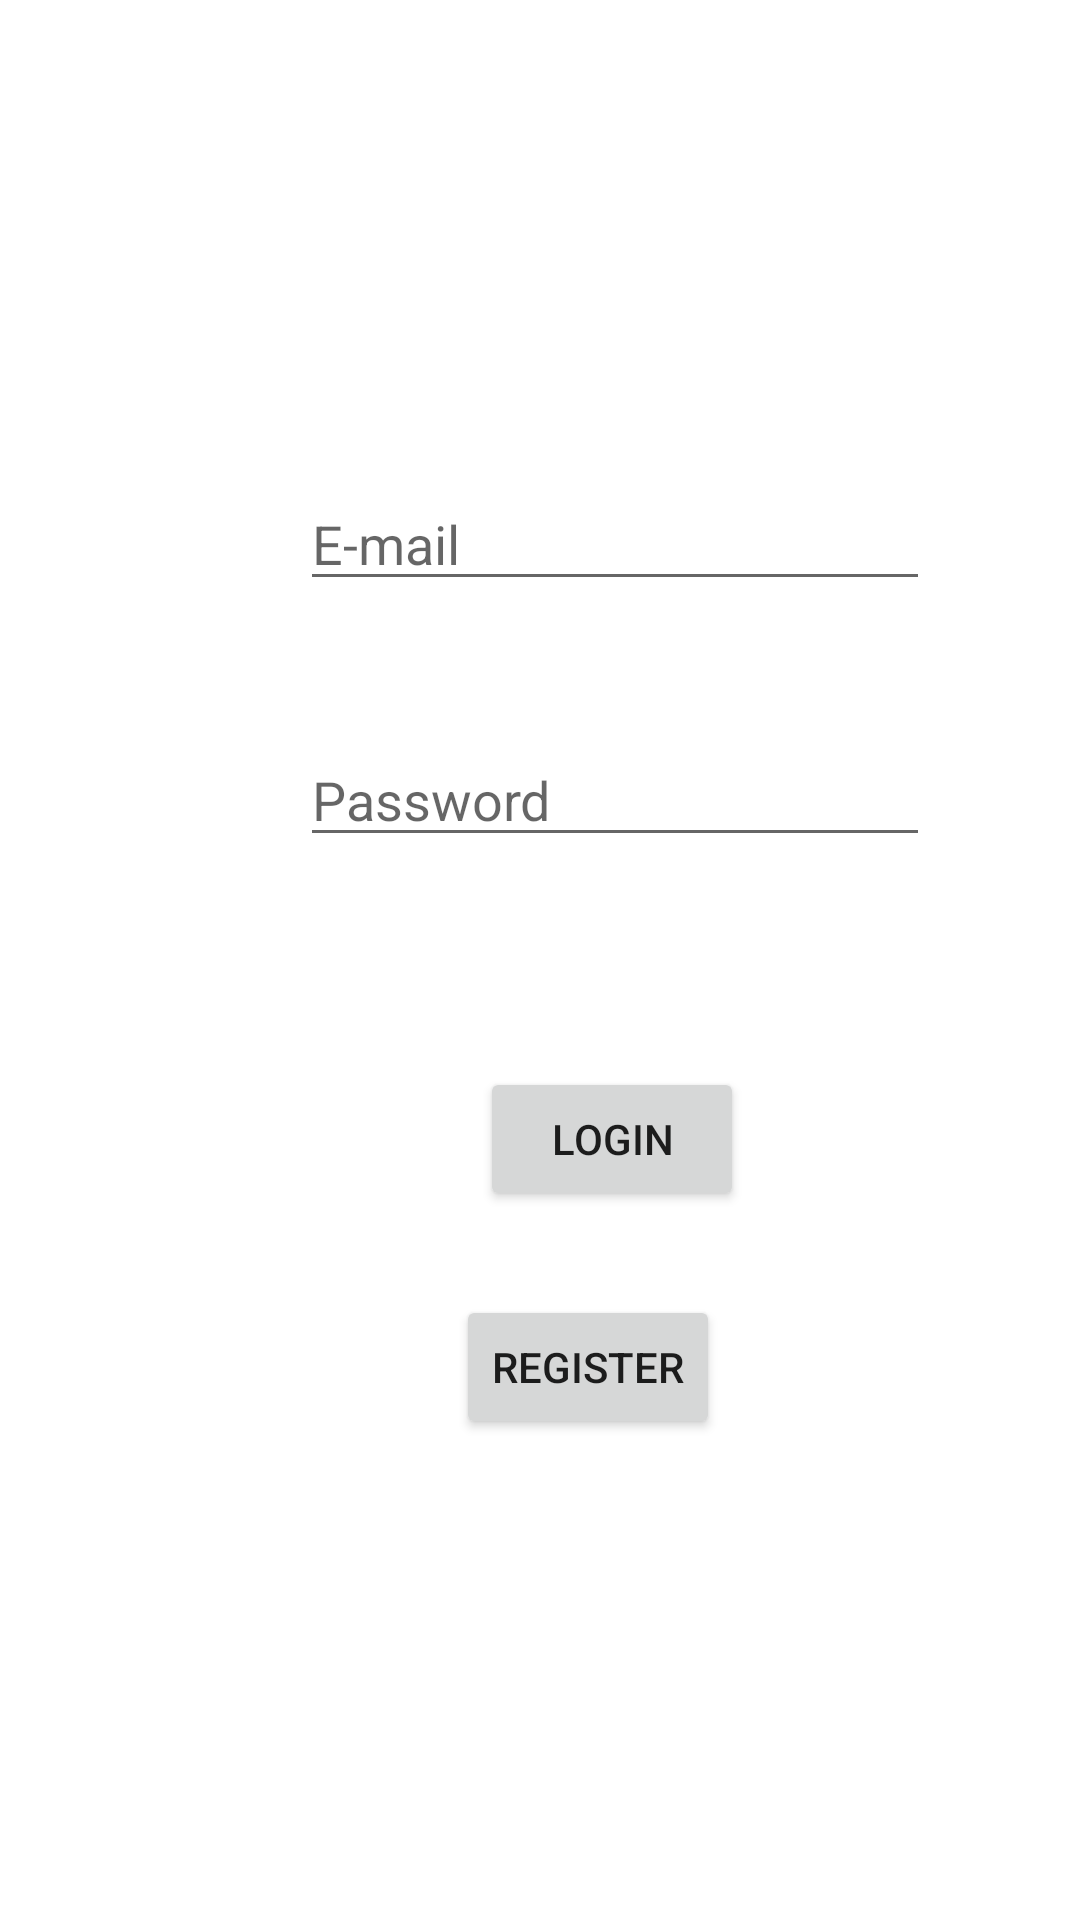

The Android layout XML behind this screen, and the referenced resources:
<!-- AndroidManifest.xml: application theme Theme.SimpleCRUD -->
<!-- res/layout/activity_login.xml -->
<?xml version="1.0" encoding="utf-8"?>
<androidx.constraintlayout.widget.ConstraintLayout xmlns:android="http://schemas.android.com/apk/res/android"
    xmlns:app="http://schemas.android.com/apk/res-auto"
    xmlns:tools="http://schemas.android.com/tools"
    android:layout_width="match_parent"
    android:layout_height="match_parent"
    tools:context=".LoginActivity">

    <EditText
        android:id="@+id/et_login"
        android:layout_width="wrap_content"
        android:layout_height="wrap_content"
        android:layout_marginStart="100dp"
        android:layout_marginTop="159dp"
        android:ems="10"
        android:hint="@string/e_mail"
        android:inputType="textPersonName"
        app:layout_constraintStart_toStartOf="parent"
        app:layout_constraintTop_toTopOf="parent"
        android:autofillHints="" />

    <EditText
        android:id="@+id/et_password"
        android:layout_width="wrap_content"
        android:layout_height="wrap_content"
        android:layout_marginStart="100dp"
        android:layout_marginTop="44dp"
        android:ems="10"
        android:hint="@string/password"
        android:inputType="textPassword"
        app:layout_constraintStart_toStartOf="parent"
        app:layout_constraintTop_toBottomOf="@+id/et_login"
        android:importantForAutofill="no" />

    <Button
        android:id="@+id/bt_login"
        android:layout_width="wrap_content"
        android:layout_height="wrap_content"
        android:layout_marginStart="160dp"
        android:layout_marginTop="70dp"
        android:text="@string/login"
        app:layout_constraintStart_toStartOf="parent"
        app:layout_constraintTop_toBottomOf="@+id/et_password" />

    <Button
        android:id="@+id/bt_register"
        android:layout_width="wrap_content"
        android:layout_height="wrap_content"
        android:layout_marginStart="152dp"
        android:layout_marginTop="28dp"
        android:text="@string/register"
        app:layout_constraintStart_toStartOf="parent"
        app:layout_constraintTop_toBottomOf="@+id/bt_login" />
</androidx.constraintlayout.widget.ConstraintLayout>
<!-- resources referenced by this layout -->
<resources>
  <string name="e_mail">E-mail</string>
  <string name="login">Login</string>
  <string name="password">Password</string>
  <string name="register">Register</string>
  <style name="Theme.SimpleCRUD" parent="Theme.MaterialComponents.DayNight.DarkActionBar">
          
          <item name="colorPrimary">@color/purple_500</item>
          <item name="colorPrimaryVariant">@color/purple_700</item>
          <item name="colorOnPrimary">@color/white</item>
          
          <item name="colorSecondary">@color/teal_200</item>
          <item name="colorSecondaryVariant">@color/teal_700</item>
          <item name="colorOnSecondary">@color/black</item>
          
          <item name="android:statusBarColor" tools:targetApi="l">?attr/colorPrimaryVariant</item>
          
      </style>
  <color name="purple_500">#FF6200EE</color>
  <color name="purple_700">#FF3700B3</color>
  <color name="white">#FFFFFFFF</color>
  <color name="teal_200">#FF03DAC5</color>
  <color name="teal_700">#FF018786</color>
  <color name="black">#FF000000</color>
</resources>
